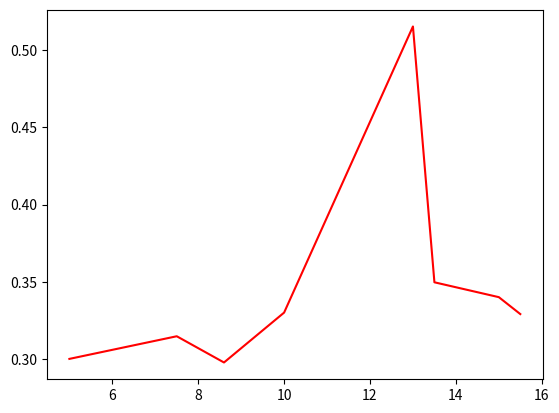

Recreate this plot in Python.
import numpy as np
from scipy.optimize import curve_fit
import matplotlib.pyplot as plt

We = np.array([2.5,4,4.03,5.1,5.3,6.58,7.4,7.7])
Wp = np.array([1,1.1,1.5,1.6,1,1.2,1.2,1.2])
W0 = np.array([5,7.5,8.6,10,13,13.5,15,15.5])
Wb = np.array([1.5,2.36,2.56,3.3,6.7,4.72,5.1,5.1])
Wb_by_W0 = np.divide(Wb, W0)
We_by_W0 = np.divide(We, W0)
print(np.average(Wb_by_W0))
plt.plot(W0, Wb_by_W0, color = 'red', label = 'Curve Fit')
# def curve(W0,a,c):
#     return a*pow(W0,c)
# popt, _ = curve_fit(curve, W0, We_by_W0)
# a,c = popt
# print(a)
# print(c)
# plt.scatter(W0, We_by_W0, label = 'Actual Points')
# plt.plot(W0, curve(W0,a,c), color = 'red', label = 'Curve Fit')
# plt.ylabel('Empty weight fraction We/W0')
# plt.xlabel('Maximum takeoff weight W0(kg)')
# plt.title('We/W0 vs W0')
# plt.tight_layout()
# plt.legend()
# plt.xticks()
# plt.yticks()
plt.show()
